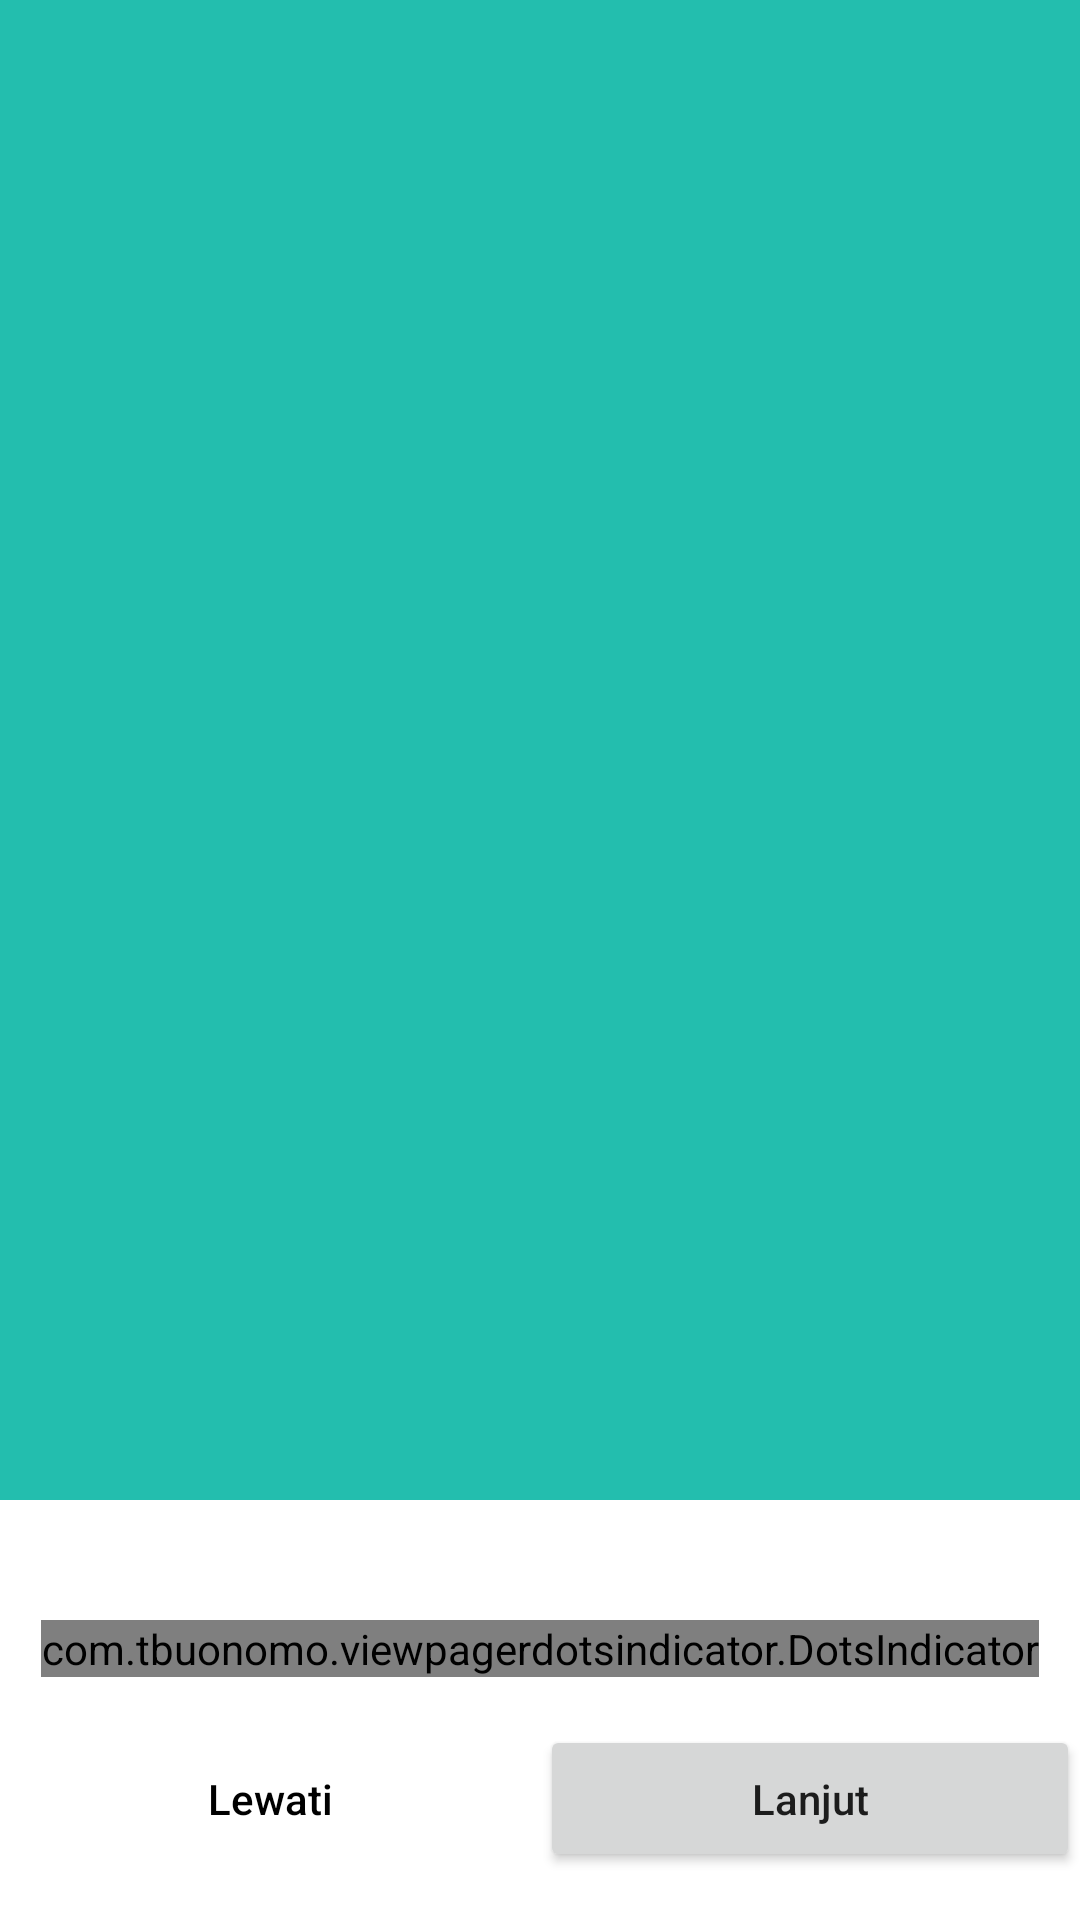

Layout XML and referenced resources for this Android screen:
<!-- AndroidManifest.xml: application theme Theme.Thriftee -->
<!-- res/layout/activity_onboarding.xml -->
<?xml version="1.0" encoding="utf-8"?>
<LinearLayout xmlns:android="http://schemas.android.com/apk/res/android"
    xmlns:app="http://schemas.android.com/apk/res-auto"
    xmlns:tools="http://schemas.android.com/tools"
    android:layout_width="match_parent"
    android:layout_height="match_parent"
    android:background="@color/primary_color"
    android:orientation="vertical"
    tools:context=".ui.onboarding.OnboardingActivity">

    <androidx.viewpager2.widget.ViewPager2
        android:id="@+id/onboarding_vp"
        android:layout_width="match_parent"
        android:layout_height="500dp"/>

    <androidx.constraintlayout.widget.ConstraintLayout
        android:layout_width="match_parent"
        android:layout_height="match_parent"
        android:background="@color/white">

        <com.tbuonomo.viewpagerdotsindicator.DotsIndicator
            android:id="@+id/onboarding_dots_indicator"
            android:layout_width="wrap_content"
            android:layout_height="wrap_content"
            app:dotsSize="12dp"
            app:dotsSpacing="8dp"
            app:dotsColor="@color/dots_color"
            app:selectedDotColor="@color/selected_dots_color"
            android:layout_marginTop="40dp"
            app:layout_constraintStart_toStartOf="parent"
            app:layout_constraintEnd_toEndOf="parent"
            app:layout_constraintTop_toTopOf="parent"/>

        <Button
            android:id="@+id/onboarding_skip_btn"
            android:layout_width="0dp"
            android:layout_height="wrap_content"
            android:text="@string/lewati"
            android:textAllCaps="false"
            android:background="@android:color/transparent"
            android:textColor="@color/black"
            android:padding="15dp"
            android:layout_marginStart="@dimen/root_padding"
            android:layout_marginEnd="@dimen/root_padding"
            app:layout_constraintTop_toBottomOf="@id/onboarding_dots_indicator"
            app:layout_constraintBottom_toBottomOf="parent"
            app:layout_constraintStart_toStartOf="parent"
            app:layout_constraintEnd_toStartOf="@id/onboarding_next_btn"/>

        <Button
            android:id="@+id/onboarding_next_btn"
            android:text="@string/next"
            android:textAllCaps="false"
            android:layout_width="0dp"
            android:padding="15dp"
            android:layout_height="wrap_content"
            android:layout_marginEnd="@dimen/root_padding"
            android:layout_marginStart="@dimen/root_padding"
            app:layout_constraintStart_toEndOf="@id/onboarding_skip_btn"
            app:layout_constraintEnd_toEndOf="parent"
            app:layout_constraintTop_toBottomOf="@id/onboarding_dots_indicator"
            app:layout_constraintBottom_toBottomOf="parent"/>

    </androidx.constraintlayout.widget.ConstraintLayout>



</LinearLayout>
<!-- resources referenced by this layout -->
<resources>
  <color name="black">#FF000000</color>
  <color name="dots_color">#E5E7EB</color>
  <color name="primary_color">#23BEAE</color>
  <color name="selected_dots_color">#30D9C8</color>
  <color name="white">#FFFFFFFF</color>
  <string name="lewati">Lewati</string>
  <string name="next">Lanjut</string>
  <style name="Theme.Thriftee" parent="Theme.MaterialComponents.DayNight.NoActionBar">
          
          <item name="colorPrimary">@color/primary_color</item>
          <item name="colorPrimaryVariant">@color/primary_color_variant</item>
          <item name="colorOnPrimary">@color/white</item>
          
          <item name="colorSecondary">@color/secondary_color</item>
          <item name="colorSecondaryVariant">@color/secondary_color_variant</item>
          <item name="colorOnSecondary">@color/white</item>
          
          <item name="android:statusBarColor" tools:targetApi="l">?attr/colorPrimaryVariant</item>
          
      </style>
  <color name="primary_color_variant">#259F92</color>
  <color name="secondary_color">#FFD966</color>
  <color name="secondary_color_variant">#C8A63F</color>
</resources>
